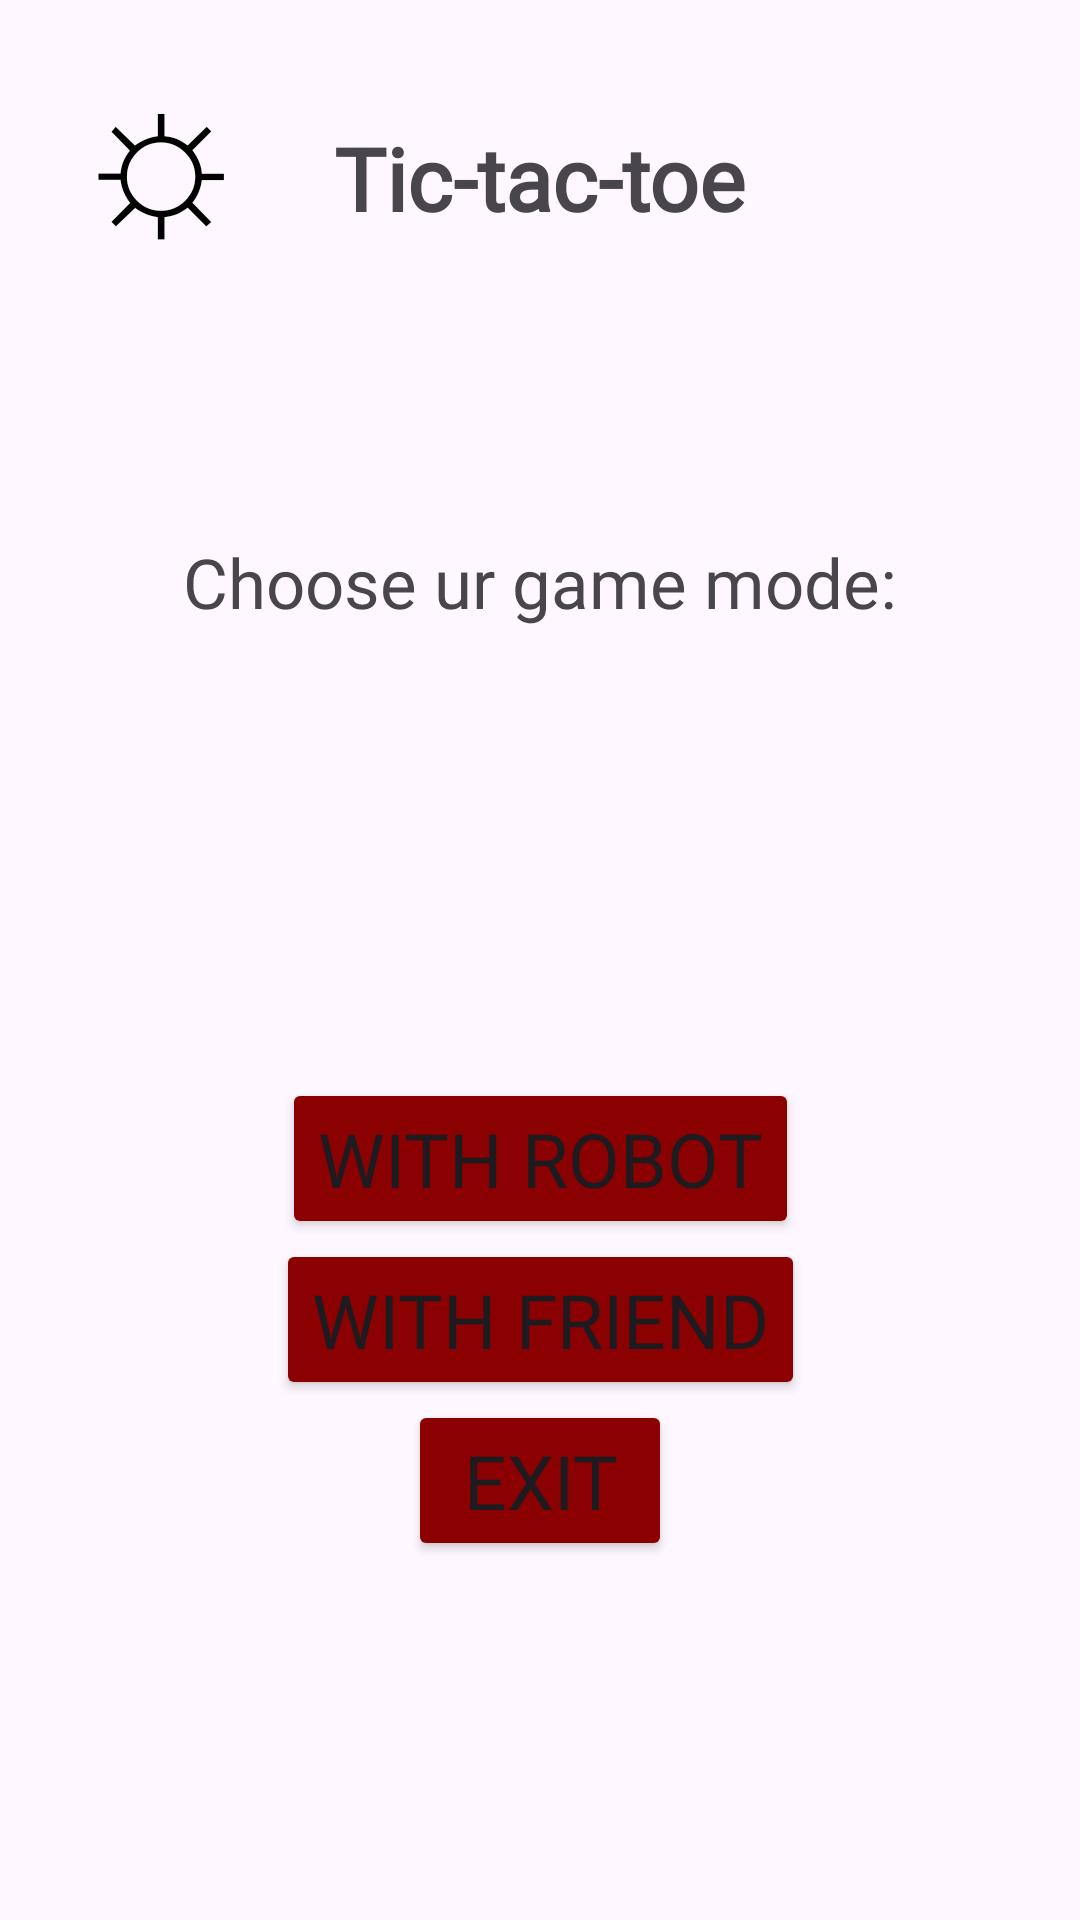

Produce the Android XML layout that renders to this screen, including the resource entries it uses.
<!-- AndroidManifest.xml: application theme Theme.Tictactoe_game -->
<!-- res/layout/activity_main.xml -->
<?xml version="1.0" encoding="utf-8"?>
<androidx.constraintlayout.widget.ConstraintLayout xmlns:android="http://schemas.android.com/apk/res/android"
    xmlns:app="http://schemas.android.com/apk/res-auto"
    xmlns:tools="http://schemas.android.com/tools"
    android:id="@+id/main"
    android:layout_width="match_parent"
    android:layout_height="match_parent"
    tools:context=".MainActivity"
>

    <TextView
        android:id="@+id/name_game"
        android:layout_width="wrap_content"
        android:layout_height="wrap_content"
        android:layout_margin="40dp"
        android:fontFamily="@font/zen_dots"
        android:text="Tic-tac-toe"
        android:backgroundTint="@color/white"
        android:textSize="29sp"
        android:textStyle="bold"
        app:layout_constraintBottom_toTopOf="@+id/choosemode"
        app:layout_constraintHorizontal_bias="0.5"
        app:layout_constraintLeft_toLeftOf="parent"
        app:layout_constraintRight_toRightOf="parent"
        app:layout_constraintTop_toTopOf="parent"
        app:layout_constraintVertical_bias="0.2"/>

    <TextView
        android:id="@+id/choosemode"
        android:layout_margin="100dp"
        android:layout_width="wrap_content"
        android:layout_height="wrap_content"
        android:backgroundTint="@color/white"
        android:fontFamily="@font/zen_dots"
        android:text="Choose ur game mode:"
        android:textSize="23sp"
        app:layout_constraintTop_toBottomOf="@+id/name_game"
        app:layout_constraintLeft_toLeftOf="parent"
        app:layout_constraintRight_toRightOf="parent"
        app:layout_constraintHorizontal_bias="0.5"
        app:layout_constraintVertical_bias="0.2" />

    <Button
        android:layout_margin="150dp"
        android:id="@+id/robot_game_btn"
        android:layout_width="wrap_content"
        android:layout_height="wrap_content"
        android:backgroundTint="@color/red"
        android:fontFamily="@font/zen_dots"
        android:onClick="resetGame"
        android:text="With robot"
        android:textSize="25sp"
        app:cornerRadius="10dp"
        app:layout_constraintTop_toBottomOf="@+id/choosemode"
        app:layout_constraintLeft_toLeftOf="parent"
        app:layout_constraintRight_toRightOf="parent"
        app:layout_constraintHorizontal_bias="0.5"
        app:layout_constraintVertical_bias="0.4" />

    <Button
        android:id="@+id/player_game_btn"
        android:layout_width="wrap_content"
        android:layout_height="wrap_content"
        android:backgroundTint="@color/red"
        android:fontFamily="@font/zen_dots"
        android:onClick="resetGame"
        android:text="With friend"
        android:textSize="25sp"
        app:cornerRadius="10dp"
        app:layout_constraintTop_toBottomOf="@+id/robot_game_btn"
        app:layout_constraintLeft_toLeftOf="parent"
        app:layout_constraintRight_toRightOf="parent"
        app:layout_constraintHorizontal_bias="0.5"
        app:layout_constraintVertical_bias="0.5" />

    <Button
        android:id="@+id/exit_btn"
        android:layout_width="wrap_content"
        android:layout_height="wrap_content"
        android:backgroundTint="@color/red"
        android:fontFamily="@font/zen_dots"
        android:onClick="resetGame"
        android:text="Exit"
        android:textSize="25sp"
        app:cornerRadius="10dp"
        app:layout_constraintTop_toBottomOf="@+id/player_game_btn"
        app:layout_constraintLeft_toLeftOf="parent"
        app:layout_constraintRight_toRightOf="parent"
        app:layout_constraintHorizontal_bias="0.5"
        app:layout_constraintVertical_bias="0.6"/>

    <TextView
        android:id="@+id/themeChange"
        android:layout_width="97dp"
        android:layout_height="90dp"
        android:layout_margin="10dp"
        android:layout_marginEnd="8dp"
        android:maxWidth="40dp"
        android:maxHeight="50dp"
        android:text=" ☼"
        android:textColor="@color/black"
        android:textSize="70dp"
        app:layout_constraintEnd_toStartOf="@+id/name_game"
        tools:ignore="MissingConstraints"
        style="@style/Img"
        tools:layout_editor_absoluteY="-14dp"></TextView>

</androidx.constraintlayout.widget.ConstraintLayout>
<!-- resources referenced by this layout -->
<resources>
  <color name="black">#FF000000</color>
  <color name="red">#8B0000</color>
  <color name="white">#FFFFFFFF</color>
  <style name="Img" parent="Theme.AppCompat.DayNight">
          <item name="android:color">@color/white</item>
      </style>
  <style name="Theme.Tictactoe_game" parent="Base.Theme.Tictactoe_game" />
  <style name="Base.Theme.Tictactoe_game" parent="Theme.Material3.DayNight.NoActionBar">
          <item name="colorPrimary">@color/lightpink</item>
          <item name="android:navigationBarColor">@color/red</item>
      </style>
  <color name="lightpink">#D8BFD8</color>
</resources>
